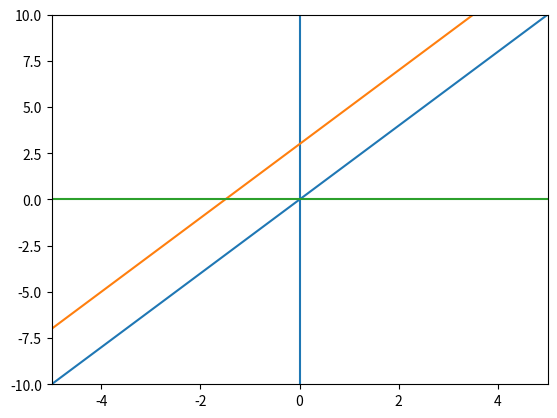

Python code for this plot:
import matplotlib.pyplot as plt
import numpy as np

# lower line 
x1 = np.linspace(-5,5,num=200)
y1 = 2*x1 

# upper line 
x2 = np.linspace(-5,5,num=200)
y2 = 2*x2 + 3

# horizontal axis 
x3 = np.linspace(-5,5,num=200)
y3 = 0*x3 + 0

# vertical axis 
plt.axvline(x=0.0)

plt.axis([-5, 5, -10, 10])
plt.plot(x1,y1)
plt.plot(x2,y2)
plt.plot(x3,y3)
plt.show()

